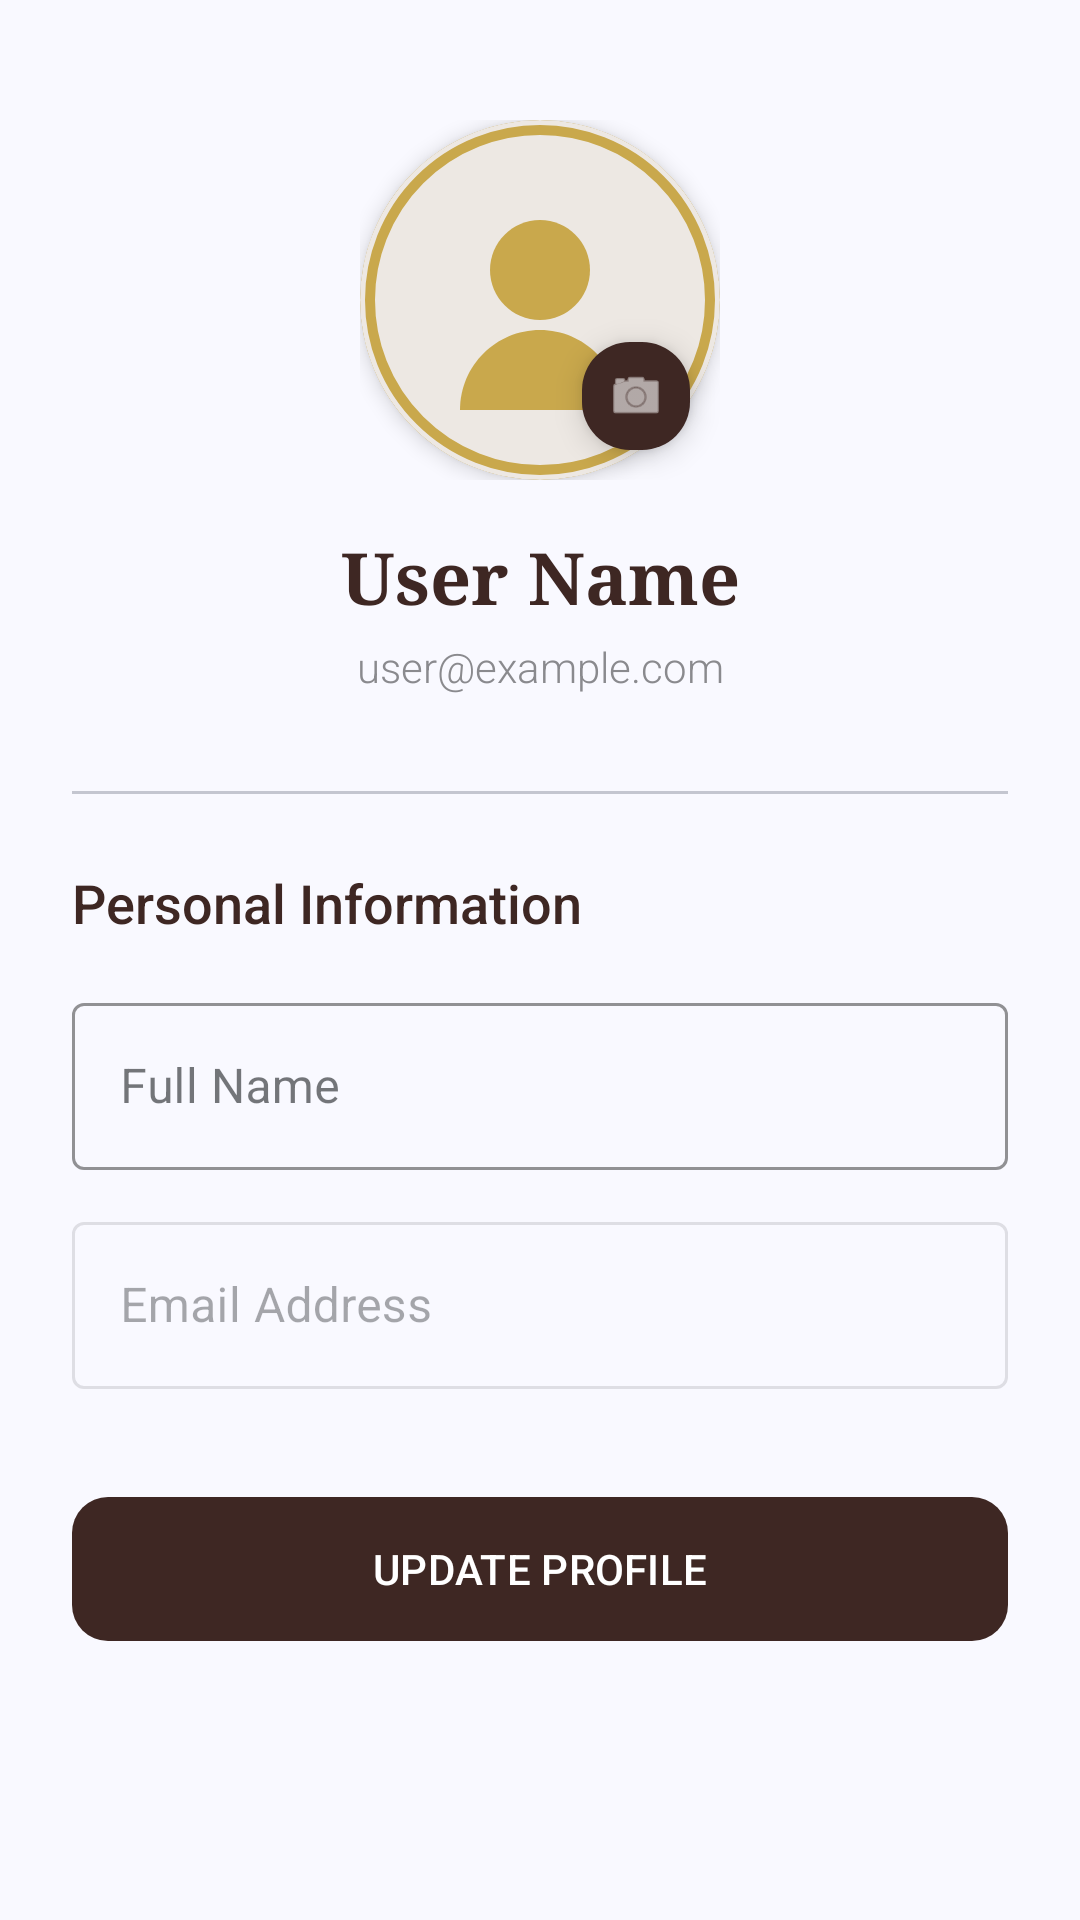

Android layout source for this screen:
<!-- AndroidManifest.xml: application theme Theme.Luxara -->
<!-- res/layout/fragment_profile.xml -->
<?xml version="1.0" encoding="utf-8"?>
<ScrollView xmlns:android="http://schemas.android.com/apk/res/android"
    xmlns:app="http://schemas.android.com/apk/res-auto"
    xmlns:tools="http://schemas.android.com/tools"
    android:layout_width="match_parent"
    android:layout_height="match_parent"
    android:background="@color/md_theme_background"
    android:fillViewport="true"
    tools:context=".fragment.ProfileFragment">

    <androidx.constraintlayout.widget.ConstraintLayout
        android:layout_width="match_parent"
        android:layout_height="wrap_content"
        android:padding="24dp">

        
        <FrameLayout
            android:id="@+id/profile_image_container"
            android:layout_width="120dp"
            android:layout_height="120dp"
            android:layout_marginTop="16dp"
            app:layout_constraintEnd_toEndOf="parent"
            app:layout_constraintStart_toStartOf="parent"
            app:layout_constraintTop_toTopOf="parent">

            <ImageView
                android:id="@+id/profile_image"
                android:layout_width="match_parent"
                android:layout_height="match_parent"
                android:background="@drawable/circle_profile_border"
                android:clipToOutline="true"
                android:elevation="4dp"
                android:scaleType="centerCrop"
                android:src="@drawable/ic_default_avatar" />

            <com.google.android.material.floatingactionbutton.FloatingActionButton
                android:id="@+id/btn_edit_image"
                android:layout_width="wrap_content"
                android:layout_height="wrap_content"
                android:layout_gravity="bottom|end"
                android:layout_margin="4dp"
                android:contentDescription="Edit Profile Picture"
                android:src="@android:drawable/ic_menu_camera"
                app:fabCustomSize="36dp"
                app:maxImageSize="20dp"
                app:backgroundTint="@color/luxara_espresso"
                app:tint="@color/md_theme_onPrimary" />
        </FrameLayout>

        <TextView
            android:id="@+id/tv_profile_name"
            android:layout_width="wrap_content"
            android:layout_height="wrap_content"
            android:layout_marginTop="16dp"
            android:fontFamily="serif"
            android:text="User Name"
            android:textColor="@color/luxara_espresso"
            android:textSize="24sp"
            android:textStyle="bold"
            app:layout_constraintEnd_toEndOf="parent"
            app:layout_constraintStart_toStartOf="parent"
            app:layout_constraintTop_toBottomOf="@id/profile_image_container" />

        <TextView
            android:id="@+id/tv_profile_email"
            android:layout_width="wrap_content"
            android:layout_height="wrap_content"
            android:layout_marginTop="4dp"
            android:fontFamily="sans-serif-light"
            android:text="user@example.com"
            android:textColor="@color/color_text_secondary"
            android:textSize="14sp"
            app:layout_constraintEnd_toEndOf="parent"
            app:layout_constraintStart_toStartOf="parent"
            app:layout_constraintTop_toBottomOf="@id/tv_profile_name" />

        
        <com.google.android.material.divider.MaterialDivider
            android:id="@+id/divider"
            android:layout_width="match_parent"
            android:layout_height="wrap_content"
            android:layout_marginTop="32dp"
            app:layout_constraintTop_toBottomOf="@id/tv_profile_email" />

        <TextView
            android:id="@+id/tv_personal_info"
            android:layout_width="wrap_content"
            android:layout_height="wrap_content"
            android:layout_marginTop="24dp"
            android:fontFamily="sans-serif-medium"
            android:text="Personal Information"
            android:textColor="@color/luxara_espresso"
            android:textSize="18sp"
            app:layout_constraintStart_toStartOf="parent"
            app:layout_constraintTop_toBottomOf="@id/divider" />

        <com.google.android.material.textfield.TextInputLayout
            android:id="@+id/layout_name"
            style="@style/Widget.MaterialComponents.TextInputLayout.OutlinedBox"
            android:layout_width="match_parent"
            android:layout_height="wrap_content"
            android:layout_marginTop="16dp"
            android:hint="Full Name"
            app:boxStrokeColor="@color/luxara_espresso"
            app:hintTextColor="@color/luxara_espresso"
            app:layout_constraintTop_toBottomOf="@id/tv_personal_info">

            <com.google.android.material.textfield.TextInputEditText
                android:id="@+id/et_name"
                android:layout_width="match_parent"
                android:layout_height="wrap_content"
                android:inputType="textPersonName" />
        </com.google.android.material.textfield.TextInputLayout>

        <com.google.android.material.textfield.TextInputLayout
            android:id="@+id/layout_email"
            style="@style/Widget.MaterialComponents.TextInputLayout.OutlinedBox"
            android:layout_width="match_parent"
            android:layout_height="wrap_content"
            android:layout_marginTop="12dp"
            android:enabled="false"
            android:hint="Email Address"
            app:layout_constraintTop_toBottomOf="@id/layout_name">

            <com.google.android.material.textfield.TextInputEditText
                android:id="@+id/et_email"
                android:layout_width="match_parent"
                android:layout_height="wrap_content"
                android:inputType="textEmailAddress" />
        </com.google.android.material.textfield.TextInputLayout>

        <com.google.android.material.button.MaterialButton
            android:id="@+id/btn_update_profile"
            android:layout_width="match_parent"
            android:layout_height="56dp"
            android:layout_marginTop="32dp"
            android:text="UPDATE PROFILE"
            android:textColor="@color/md_theme_onPrimary"
            app:backgroundTint="@color/luxara_espresso"
            app:cornerRadius="12dp"
            app:layout_constraintTop_toBottomOf="@id/layout_email" />

        <ProgressBar
            android:id="@+id/profile_progress_bar"
            android:layout_width="wrap_content"
            android:layout_height="wrap_content"
            android:visibility="gone"
            app:layout_constraintBottom_toBottomOf="@id/btn_update_profile"
            app:layout_constraintEnd_toEndOf="@id/btn_update_profile"
            app:layout_constraintStart_toStartOf="@id/btn_update_profile"
            app:layout_constraintTop_toTopOf="@id/btn_update_profile" />

    </androidx.constraintlayout.widget.ConstraintLayout>
</ScrollView>
<!-- resources referenced by this layout -->
<resources>
  <color name="color_text_secondary">#8A8A8E</color>
  <color name="luxara_espresso">#3E2723</color>
  <color name="md_theme_background">#F9F9FF</color>
  <color name="md_theme_onPrimary">#FFFFFF</color>
  <!-- drawable circle_profile_border (drawable) -->
  <?xml version="1.0" encoding="utf-8"?>
  <shape xmlns:android="http://schemas.android.com/apk/res/android"
      android:shape="oval">
  
      <solid android:color="#FFFFFF" />
  
      <stroke
          android:width="2dp"
          android:color="#C9A84C" />
  
      <size
          android:width="72dp"
          android:height="72dp" />
  
  </shape>
  <color name="md_theme_primary">#415F91</color>
  <color name="md_theme_primaryContainer">#D6E3FF</color>
  <color name="md_theme_onPrimaryContainer">#284777</color>
  <color name="md_theme_secondary">#565F71</color>
  <color name="md_theme_onSecondary">#FFFFFF</color>
  <color name="md_theme_secondaryContainer">#DAE2F9</color>
  <color name="md_theme_onSecondaryContainer">#3E4759</color>
  <color name="md_theme_tertiary">#705575</color>
  <color name="md_theme_onTertiary">#FFFFFF</color>
  <color name="md_theme_tertiaryContainer">#FAD8FD</color>
  <color name="md_theme_onTertiaryContainer">#573E5C</color>
  <color name="md_theme_error">#BA1A1A</color>
  <color name="md_theme_onError">#FFFFFF</color>
  <color name="md_theme_errorContainer">#FFDAD6</color>
  <color name="md_theme_onErrorContainer">#93000A</color>
  <color name="md_theme_onBackground">#191C20</color>
  <color name="md_theme_surface">#F9F9FF</color>
  <color name="md_theme_onSurface">#191C20</color>
  <color name="md_theme_surfaceVariant">#E0E2EC</color>
  <color name="md_theme_onSurfaceVariant">#44474E</color>
  <color name="md_theme_outline">#74777F</color>
  <color name="md_theme_outlineVariant">#C4C6D0</color>
  <color name="md_theme_inverseSurface">#2E3036</color>
  <color name="md_theme_inverseOnSurface">#F0F0F7</color>
  <color name="md_theme_inversePrimary">#AAC7FF</color>
  <color name="md_theme_primaryFixed">#D6E3FF</color>
  <color name="md_theme_onPrimaryFixed">#001B3E</color>
  <color name="md_theme_primaryFixedDim">#AAC7FF</color>
  <color name="md_theme_onPrimaryFixedVariant">#284777</color>
  <color name="md_theme_secondaryFixed">#DAE2F9</color>
  <color name="md_theme_onSecondaryFixed">#131C2B</color>
  <color name="md_theme_secondaryFixedDim">#BEC6DC</color>
  <color name="md_theme_onSecondaryFixedVariant">#3E4759</color>
  <color name="md_theme_tertiaryFixed">#FAD8FD</color>
  <color name="md_theme_onTertiaryFixed">#28132E</color>
  <color name="md_theme_tertiaryFixedDim">#DDBCE0</color>
  <color name="md_theme_onTertiaryFixedVariant">#573E5C</color>
  <color name="md_theme_surfaceDim">#D9D9E0</color>
  <color name="md_theme_surfaceBright">#F9F9FF</color>
  <color name="md_theme_surfaceContainerLowest">#FFFFFF</color>
  <color name="md_theme_surfaceContainerLow">#F3F3FA</color>
  <color name="md_theme_surfaceContainer">#EDEDF4</color>
  <color name="md_theme_surfaceContainerHigh">#E7E8EE</color>
  <color name="md_theme_surfaceContainerHighest">#E2E2E9</color>
</resources>
